Photos from the image-classification dataset "tobacco_processed" in the GitHub repository TadiKev/tobacco-leaf-tooling. Its 3 classes are: alternaria, cercospora, healthy.

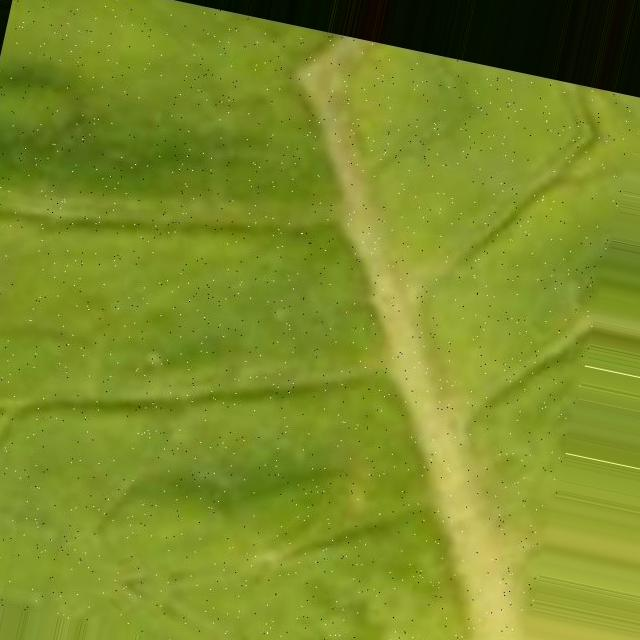
Label: cercospora

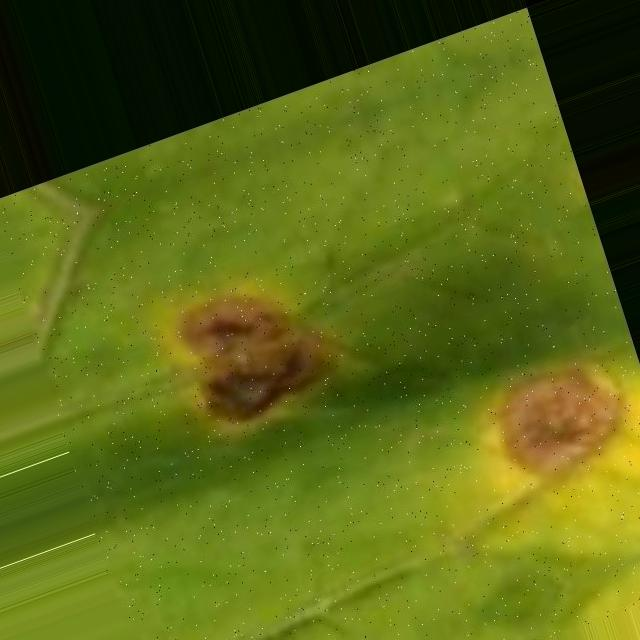
Label: cercospora

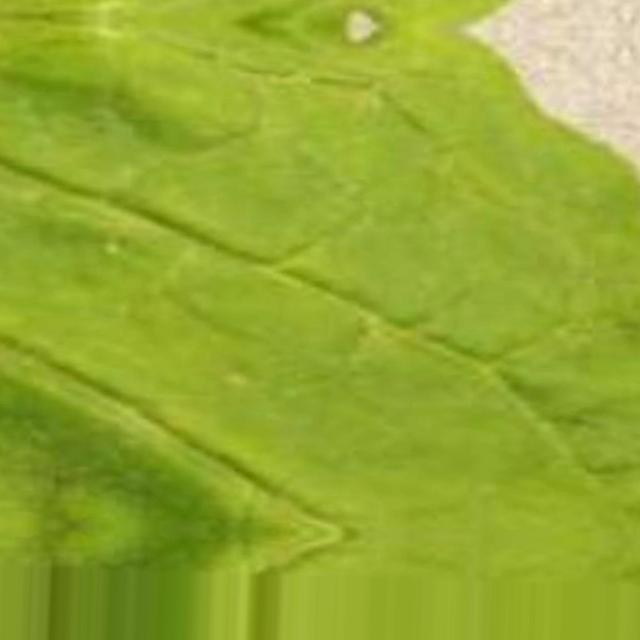
Label: cercospora

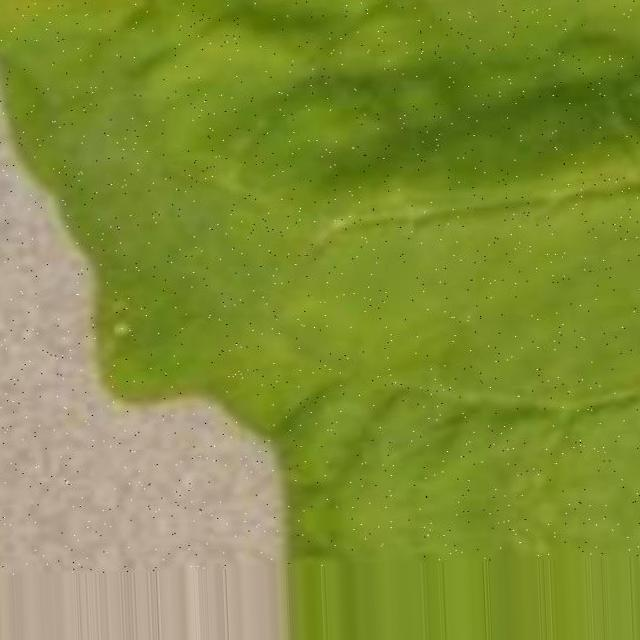
Label: cercospora

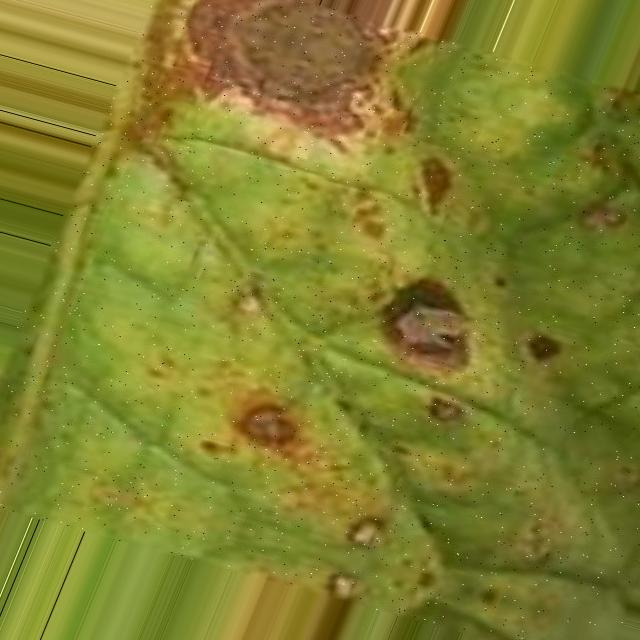
Label: alternaria

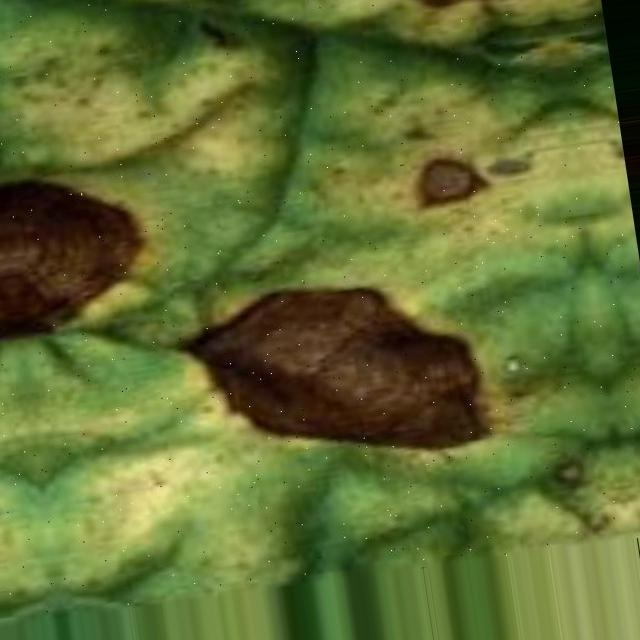
Label: alternaria
